The GitHub repository Tejender09/Eye-Disease-Detection contains a labelled image folder "processed" with 12 categories: allergic conjunctivitis, bacterial conjunctivitis, blepharitis, cataract, glaucoma, healthy, pinguecula, pterygium, stye, uveitis, viral conjunctivitis, xanthelasma. Examples follow, each with its label.

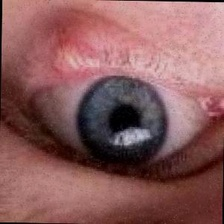
Label: stye

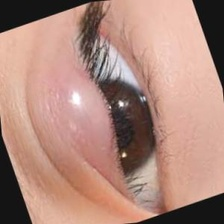
Label: blepharitis

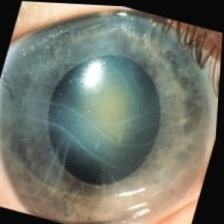
Label: cataract

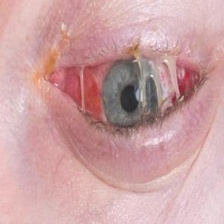
Label: bacterial conjunctivitis

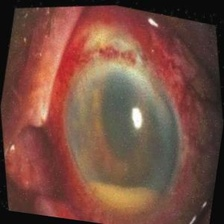
Label: uveitis

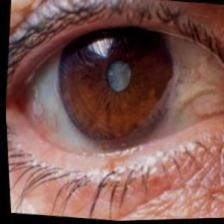
Label: glaucoma
